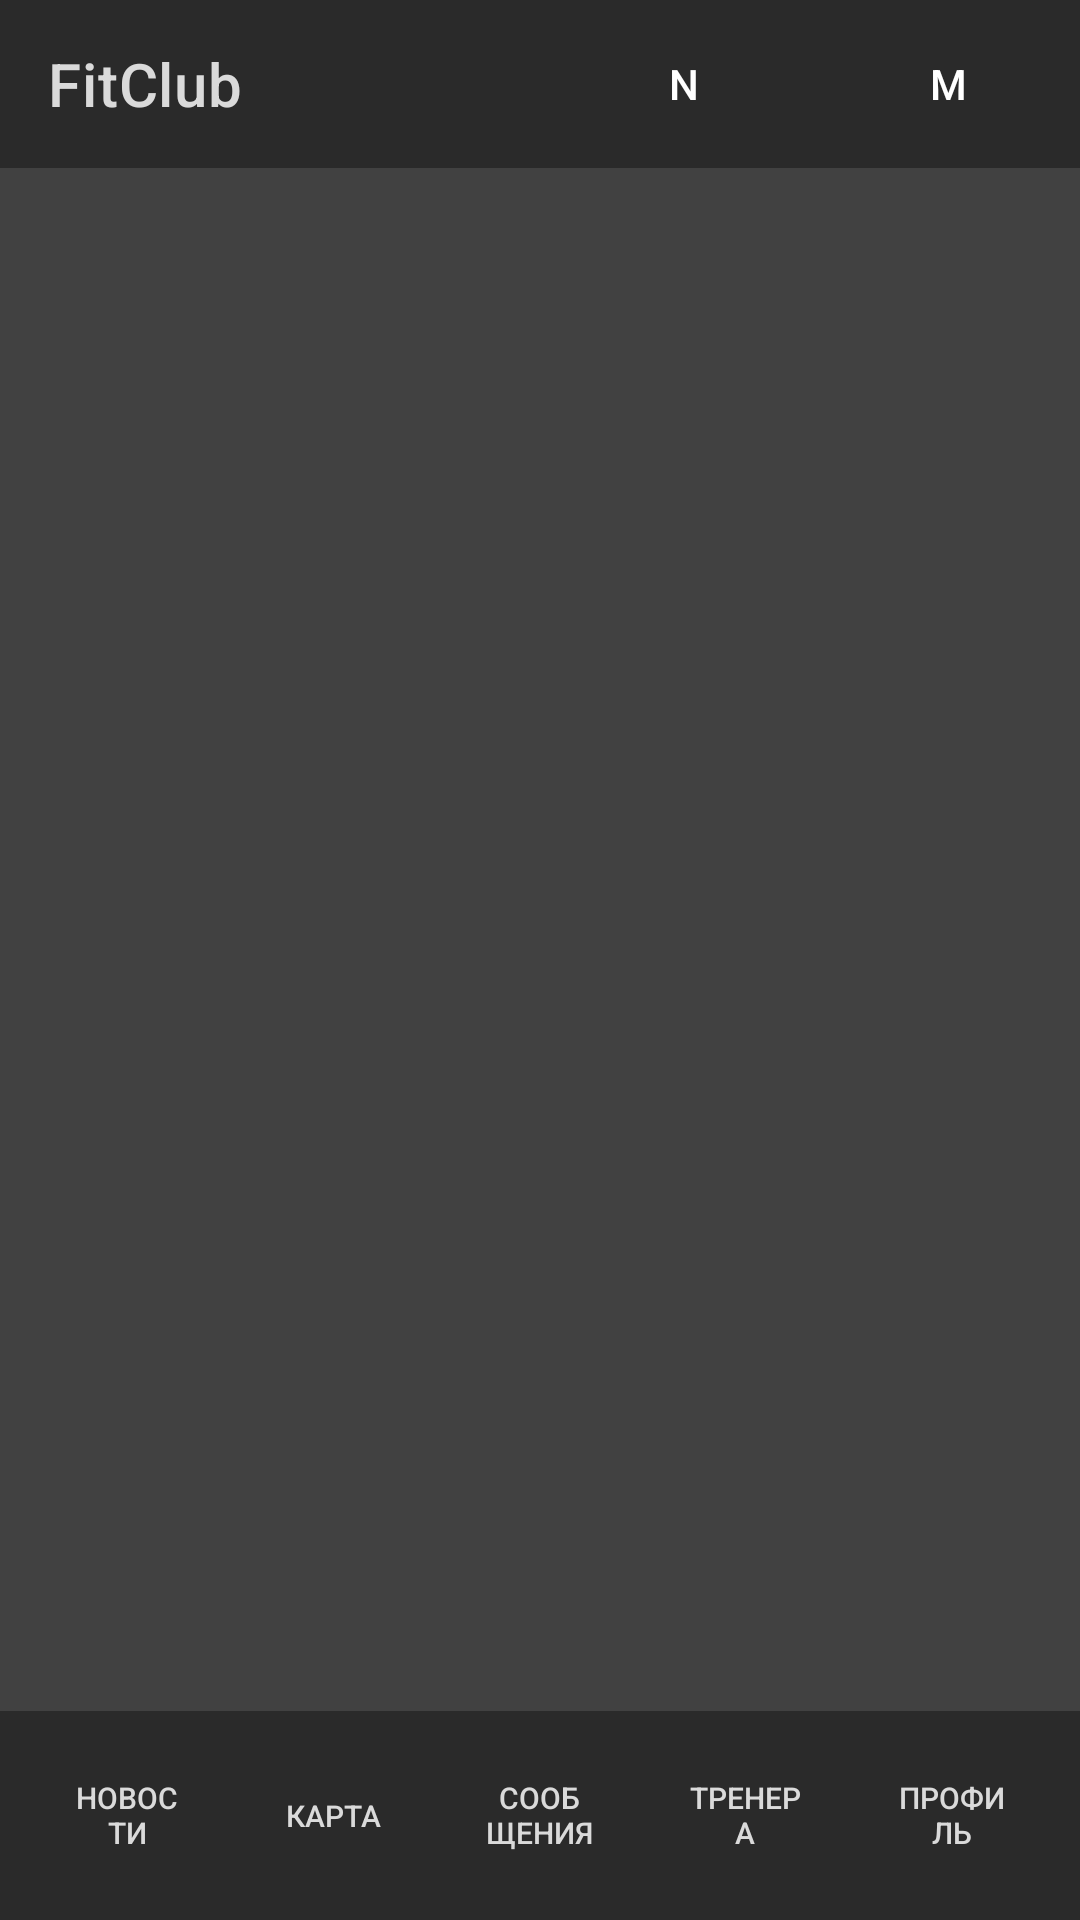

Write the Android layout XML for this screen, with the resource values it uses.
<!-- AndroidManifest.xml: activity theme AppTheme -->
<!-- res/layout/activity_news.xml -->
<?xml version="1.0" encoding="utf-8"?>
<RelativeLayout xmlns:android="http://schemas.android.com/apk/res/android"
    android:layout_width="match_parent"
    android:layout_height="match_parent"
    xmlns:app="http://schemas.android.com/apk/res-auto"
    android:background="#414141">

    <com.google.android.material.appbar.AppBarLayout
        android:id="@+id/appBarLayout"
        android:layout_width="match_parent"
        android:layout_height="wrap_content"
        android:backgroundTint="#2A2A2A">

        <androidx.appcompat.widget.Toolbar
            android:id="@+id/toolbar"
            android:layout_width="match_parent"
            android:layout_height="?attr/actionBarSize"
            app:title="FitClub"
            app:titleTextColor="#DADADA">

            <LinearLayout
                android:layout_width="wrap_content"
                android:layout_height="match_parent"
                android:layout_gravity="end"
                android:orientation="horizontal">

                <com.google.android.material.button.MaterialButton
                    android:id="@+id/settingsButton"
                    style="?android:attr/borderlessButtonStyle"
                    android:layout_width="wrap_content"
                    android:layout_height="match_parent"
                    android:text="N"
                    app:iconTint="#DADADA" />

                <com.google.android.material.button.MaterialButton
                    android:id="@+id/menuButton"
                    style="?android:attr/borderlessButtonStyle"
                    android:layout_width="wrap_content"
                    android:layout_height="match_parent"
                    android:text="M"
                    app:iconTint="#DADADA" />
            </LinearLayout>
        </androidx.appcompat.widget.Toolbar>
    </com.google.android.material.appbar.AppBarLayout>

    <LinearLayout
        android:id="@+id/bottomNavigationContainer"
        android:layout_width="match_parent"
        android:layout_height="wrap_content"
        android:layout_alignParentBottom="true"
        android:orientation="horizontal"
        android:background="#2A2A2A"
        android:padding="8dp">

        <com.google.android.material.button.MaterialButton
            android:id="@+id/navigation_news"
            style="?android:attr/borderlessButtonStyle"
            android:layout_width="0dp"
            android:layout_height="match_parent"
            android:layout_weight="1"
            android:text="Новости"
            android:textSize="10sp"
            android:textColor="#DADADA"
            app:drawableTint="#DADADA" />
        <com.google.android.material.button.MaterialButton
            android:id="@+id/navigation_map"
            style="?android:attr/borderlessButtonStyle"
            android:layout_width="0dp"
            android:layout_height="match_parent"
            android:layout_weight="1"
            android:text="Карта"
            android:textSize="10sp"
            android:textColor="#DADADA"
            app:drawableTint="#DADADA" />

        <com.google.android.material.button.MaterialButton
            android:id="@+id/navigation_messages"
            style="?android:attr/borderlessButtonStyle"
            android:layout_width="0dp"
            android:layout_height="match_parent"
            android:layout_weight="1"
            android:text="Сообщения"
            android:textSize="10sp"
            android:textColor="#DADADA"
            app:drawableTint="#DADADA" />

        <com.google.android.material.button.MaterialButton
            android:id="@+id/navigation_trainers"
            style="?android:attr/borderlessButtonStyle"
            android:layout_width="0dp"
            android:layout_height="match_parent"
            android:layout_weight="1"
            android:text="Тренера"
            android:textSize="10sp"
            android:textColor="#DADADA"
            app:drawableTint="#DADADA" />

        <com.google.android.material.button.MaterialButton
            android:id="@+id/navigation_profile"
            style="?android:attr/borderlessButtonStyle"
            android:layout_width="0dp"
            android:layout_height="match_parent"
            android:layout_weight="1"
            android:text="Профиль"
            android:textSize="10sp"
            android:textColor="#DADADA"
            app:drawableTint="#DADADA" />


    </LinearLayout>


</RelativeLayout>
<!-- resources referenced by this layout -->
<resources>
  <style name="AppTheme" parent="Theme.MaterialComponents.Light.DarkActionBar">
          <item name="windowActionBar">false</item>
          <item name="windowNoTitle">true</item>
          
      </style>
</resources>
